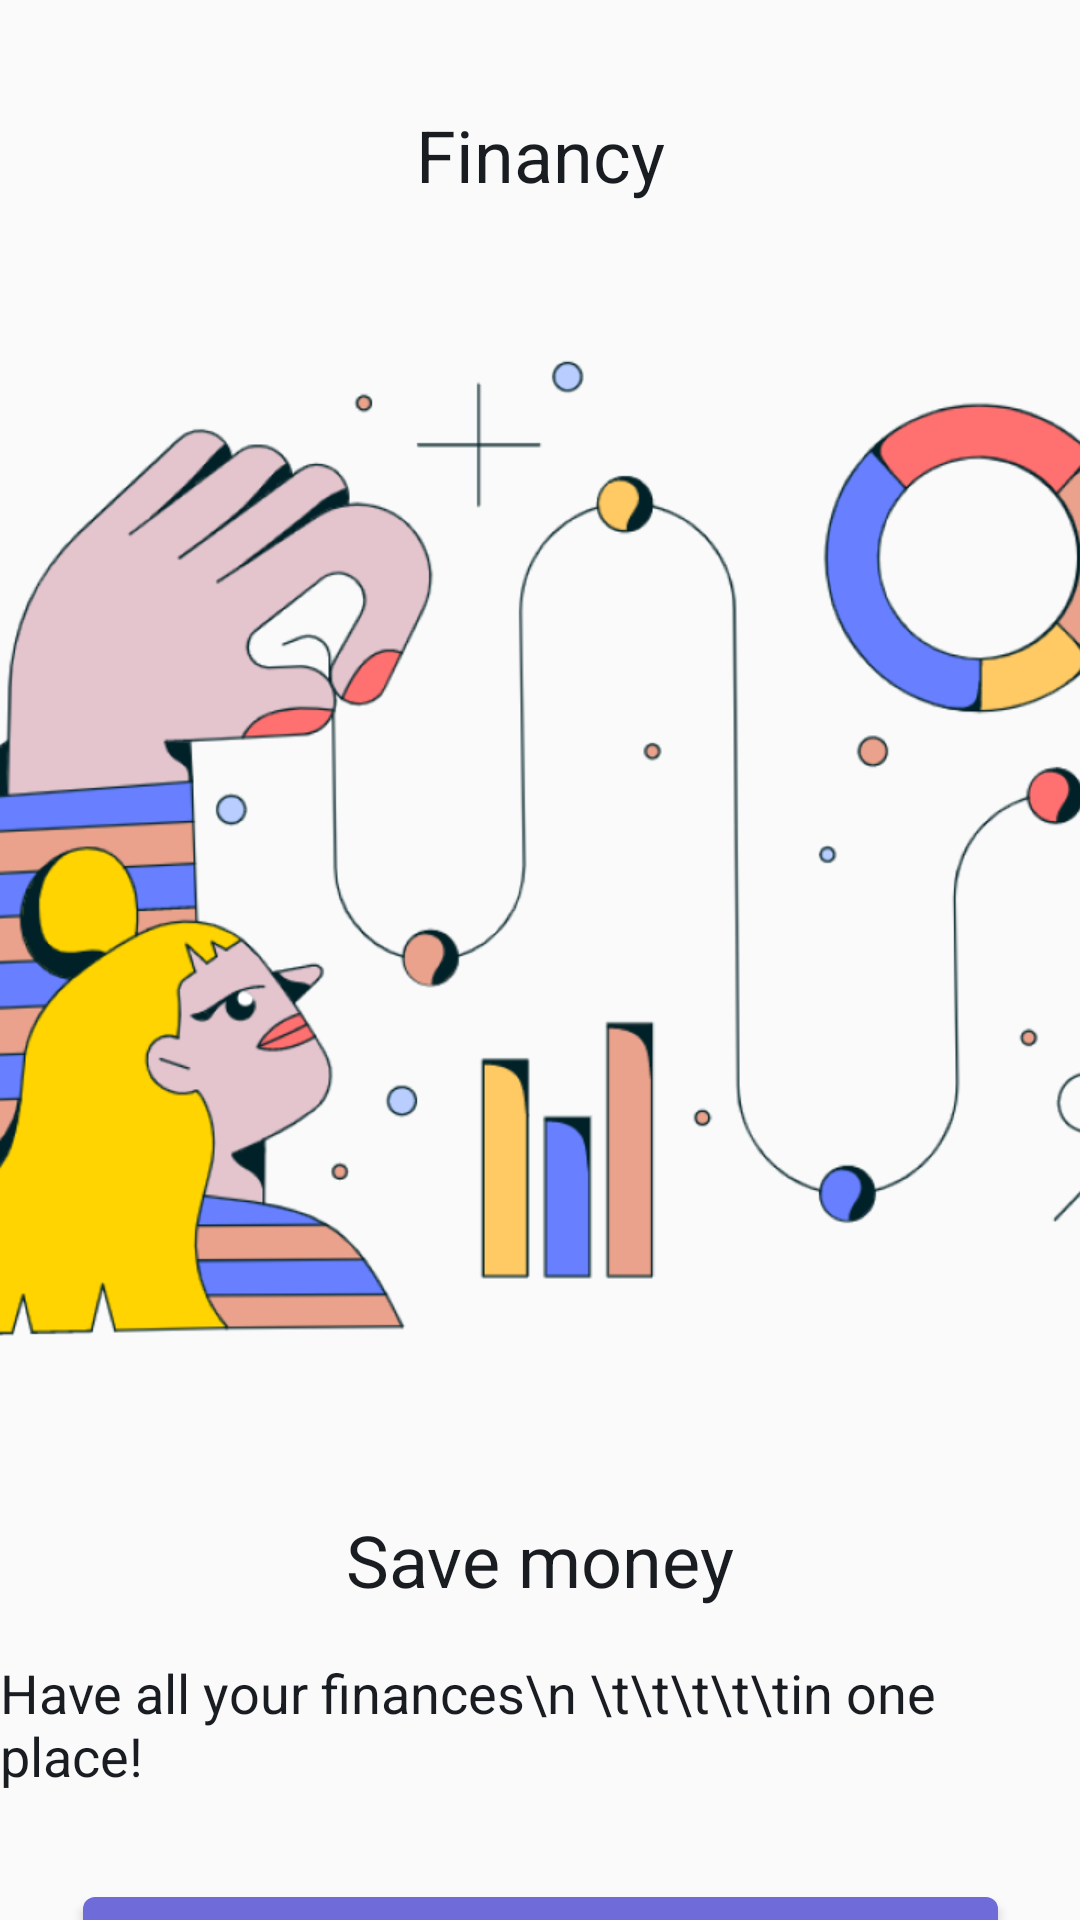

Here is an Android app screen rendered from its layout file. Give the layout XML and the strings, colors and styles it references.
<!-- AndroidManifest.xml: application theme Theme.ContentBlocker -->
<!-- res/layout/activity_onboarding_one.xml -->
<?xml version="1.0" encoding="utf-8"?>
<android.support.constraint.ConstraintLayout xmlns:android="http://schemas.android.com/apk/res/android"
    xmlns:app="http://schemas.android.com/apk/res-auto"
    xmlns:tools="http://schemas.android.com/tools"
    android:layout_width="match_parent"
    android:layout_height="match_parent"
    tools:context=".activity_onboarding_one">

    <TextView
        android:id="@+id/tv_1"
        android:layout_width="wrap_content"
        android:layout_height="wrap_content"
        android:text="Financy"
        android:textColor="#191D21"
        android:textSize="24sp"
        app:layout_constraintBottom_toBottomOf="parent"
        app:layout_constraintEnd_toEndOf="parent"
        app:layout_constraintStart_toStartOf="parent"
        app:layout_constraintTop_toTopOf="parent"
        app:layout_constraintVertical_bias="0.058" />

    <ImageView
        android:id="@+id/img1"
        android:layout_width="462dp"
        android:layout_height="341dp"
        android:layout_marginTop="45dp"
        android:scaleType="fitStart"
        android:src="@drawable/first_img"
        app:layout_constraintStart_toStartOf="parent"
        app:layout_constraintTop_toBottomOf="@+id/tv_1" />


    <TextView
        android:id="@+id/tv_2"
        android:layout_width="wrap_content"
        android:layout_height="wrap_content"
        android:text="Save money"
        android:textSize="24sp"
        android:textColor="#191D21"
        app:layout_constraintTop_toBottomOf="@+id/img1"
        app:layout_constraintEnd_toEndOf="parent"
        app:layout_constraintStart_toStartOf="parent"
        android:layout_marginTop="50dp"/>
    <TextView
        android:id="@+id/tv_3"
        android:layout_width="wrap_content"
        android:layout_height="wrap_content"
        android:text="Have all your finances\n \t\t\t\t\tin one place!"
        android:textSize="18sp"
        android:textColor="#191D21"
        app:layout_constraintTop_toBottomOf="@+id/tv_2"
        app:layout_constraintEnd_toEndOf="parent"
        app:layout_constraintStart_toStartOf="parent"
        android:layout_marginTop="16dp"/>

    <android.support.v7.widget.AppCompatButton
        android:layout_width="305dp"
        android:layout_height="54dp"
        app:layout_constraintTop_toBottomOf="@+id/tv_3"
        app:layout_constraintEnd_toEndOf="parent"
        app:layout_constraintStart_toStartOf="parent"
        android:text="Continue"
        android:textSize="14sp"
        android:textColor="#FFFFFF"
        android:textAllCaps="false"
        android:background="@drawable/button_background"
        android:layout_marginTop="35dp"
        android:layout_marginBottom="45dp"/>

</android.support.constraint.ConstraintLayout>
<!-- resources referenced by this layout -->
<resources>
  <!-- drawable button_background (drawable) -->
  <?xml version="1.0" encoding="utf-8"?>
  <shape xmlns:android="http://schemas.android.com/apk/res/android">
  
      <corners android:radius="4dp"/>
      <solid android:color="#6F6CD9"/>
  
  </shape>
  <!-- drawable first_img: png bitmap (drawable-v24, 119950 bytes) -->
  <style name="Theme.ContentBlocker" parent="Theme.AppCompat.Light.DarkActionBar">
          
          <item name="colorPrimary">@color/purple_500</item>
          <item name="colorPrimaryDark">@color/purple_700</item>
          <item name="colorAccent">@color/teal_200</item>
          
      </style>
  <!-- not gathered from this repository: default colours our renderer supplied (Android Studio template values) -->
  <color name="purple_500">#FF6200EE</color>
  <color name="purple_700">#FF3700B3</color>
  <color name="teal_200">#FF03DAC5</color>
</resources>
